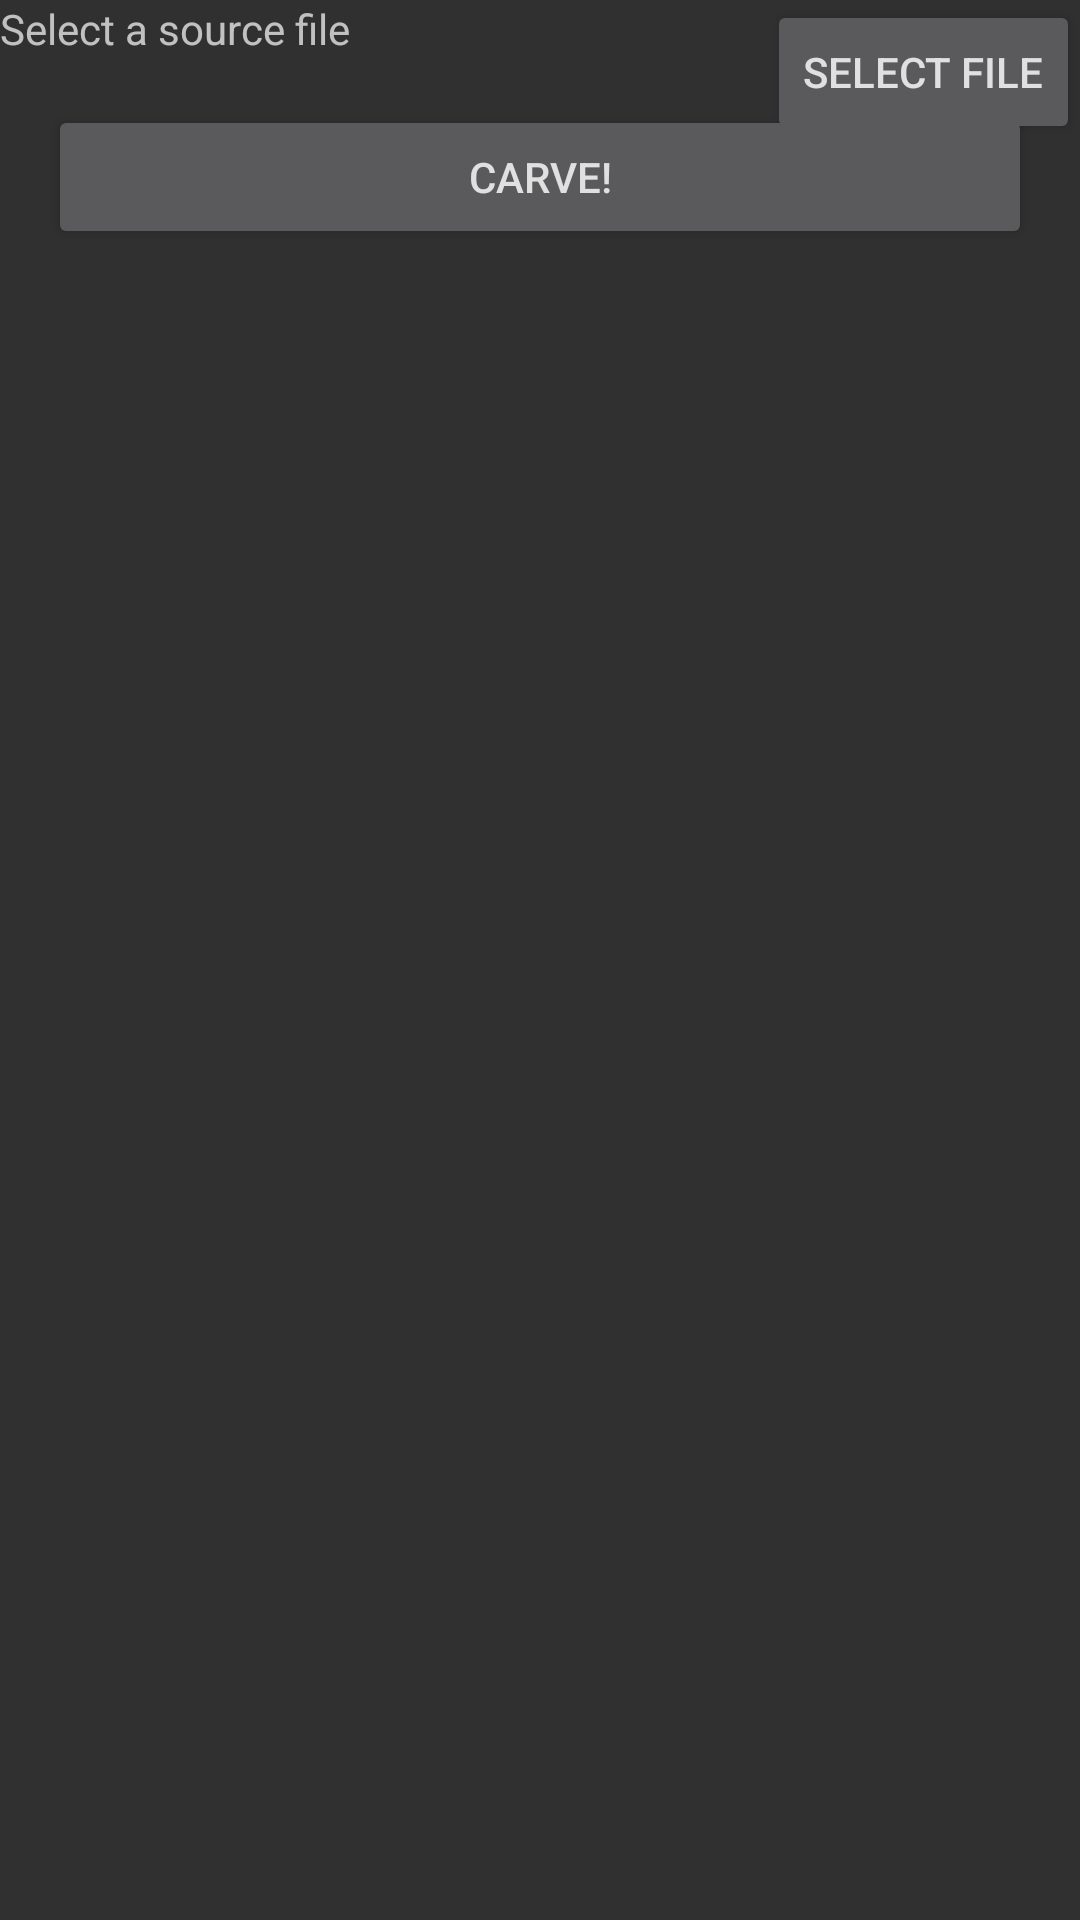

This screen was rendered from an Android layout file. Write that file and the resources it references.
<!-- AndroidManifest.xml: application theme AppTheme -->
<!-- res/layout/carve_activity.xml -->
<?xml version="1.0" encoding="utf-8"?>
<android.support.constraint.ConstraintLayout
    xmlns:android="http://schemas.android.com/apk/res/android"
    xmlns:app="http://schemas.android.com/apk/res-auto"
    android:layout_width="match_parent"
    android:layout_height="match_parent"
    android:layout_margin="8dp">

    <TextView
        android:id="@+id/textSelectedFile"
        android:layout_width="0dp"
        android:layout_height="wrap_content"
        android:gravity="center_vertical"
        android:hint="@string/select_a_file"
        app:layout_constraintEnd_toStartOf="@id/buttonSelectFile"
        app:layout_constraintStart_toStartOf="parent"
        app:layout_constraintTop_toTopOf="@id/buttonSelectFile"/>

    <Button
        android:id="@+id/buttonSelectFile"
        android:layout_width="wrap_content"
        android:layout_height="0dp"
        android:text="@string/select_file"
        app:layout_constraintEnd_toEndOf="parent"
        app:layout_constraintTop_toTopOf="parent"/>

    <Button
        android:id="@+id/buttonCarve"
        android:layout_width="0dp"
        android:layout_height="wrap_content"
        android:layout_margin="16dp"
        android:text="@string/carve"
        app:layout_constraintEnd_toEndOf="parent"
        app:layout_constraintStart_toStartOf="parent"
        app:layout_constraintTop_toBottomOf="@id/textSelectedFile"/>

    <android.support.v7.widget.RecyclerView
        android:id="@+id/listResults"
        android:layout_width="0dp"
        android:layout_height="0dp"
        android:layout_margin="16dp"
        app:layout_constraintBottom_toBottomOf="parent"
        app:layout_constraintEnd_toEndOf="parent"
        app:layout_constraintStart_toStartOf="parent"
        app:layout_constraintTop_toBottomOf="@id/buttonCarve"/>

</android.support.constraint.ConstraintLayout>
<!-- resources referenced by this layout -->
<resources>
  <string name="carve">Carve!</string>
  <string name="select_a_file">Select a source file</string>
  <string name="select_file">Select File</string>
  <style name="AppTheme" parent="AppTheme.WithCustomActionBar">
          <item name="windowActionBar">true</item>
          <item name="windowNoTitle">false</item>
      </style>
  <style name="AppTheme.WithCustomActionBar" parent="AppTheme.Base" />
  <style name="AppTheme.Base" parent="Theme.AppCompat">
          <item name="actionBarTheme">@style/AppTheme.Bar.AppBarOverlay</item>
          <item name="actionBarPopupTheme">@style/AppTheme.Bar.PopupOverlay</item>
          <item name="colorPrimary">@color/colorPrimary</item>
          <item name="colorPrimaryDark">@color/colorPrimaryDark</item>
          <item name="colorAccent">@color/colorAccent</item>
          <item name="android:textColorPrimary">@color/text_primary</item>
          <item name="android:textColorSecondary">@color/text_secondary</item>
          <item name="android:colorBackground">@color/window_background</item>
          <item name="android:listDivider">@color/list_divider</item>
          <item name="drawerArrowStyle">@style/AppTheme.DrawerArrowStyle</item>
          <item name="windowActionBar">false</item>
          <item name="windowNoTitle">true</item>
      </style>
  <style name="AppTheme.Bar.AppBarOverlay" parent="ThemeOverlay.AppCompat.Dark.ActionBar" />
  <style name="AppTheme.Bar.PopupOverlay" parent="ThemeOverlay.AppCompat" />
  <color name="text_primary">#e0e0e0</color>
  <color name="text_secondary">#9e9e9e</color>
  <color name="window_background">#303030</color>
  <color name="list_divider">#d2d2d2</color>
  <style name="AppTheme.DrawerArrowStyle" parent="Widget.AppCompat.DrawerArrowToggle">
          <item name="spinBars">true</item>
          <item name="color">@color/home_drawer_icons</item>
      </style>
  <color name="home_drawer_icons">#FFFFFF</color>
  <!-- not gathered from this repository: default colours our renderer supplied (Android Studio template values) -->
  <color name="colorPrimary">#FF6200EE</color>
  <color name="colorPrimaryDark">#FF3700B3</color>
  <color name="colorAccent">#FF03DAC5</color>
</resources>
